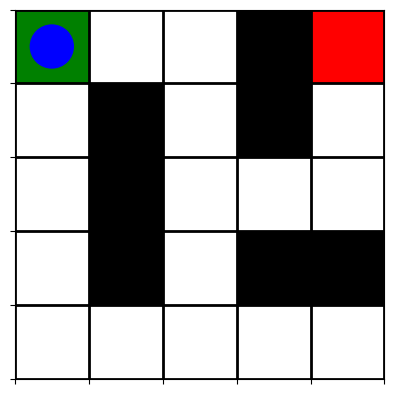

Python code for this plot:
import numpy as np
import matplotlib.pyplot as plt
from matplotlib.animation import FuncAnimation

# Maze layout (0: empty, 1: wall, 2: start, 3: goal)
maze = np.array([
    [2, 0, 0, 1, 3],
    [0, 1, 0, 1, 0],
    [0, 1, 0, 0, 0],
    [0, 1, 0, 1, 1],
    [0, 0, 0, 0, 0]
])

# Define parameters
actions = ["up", "down", "left", "right"]
num_actions = 4
alpha = 0.1  # Learning rate
gamma = 0.99  # Discount factor
epsilon = 0.1  # Exploration rate
episodes = 500

# Initialize Q-table
q_table = np.zeros((maze.shape[0], maze.shape[1], num_actions))

# Find start and goal positions
start_pos = np.argwhere(maze == 2)[0]
goal_pos = np.argwhere(maze == 3)[0]

# Visualization setup
fig, ax = plt.subplots()
ax.set_xticks(np.arange(-0.5, 5, 1))
ax.set_yticks(np.arange(-0.5, 5, 1))
ax.grid(which="both", color="black", linewidth=2)
ax.set_xticklabels([])
ax.set_yticklabels([])

# Color mapping: Start=green, Goal=red, Agent=blue, Walls=black
cmap = plt.cm.colors.ListedColormap(['white', 'black', 'green', 'red'])
img = ax.imshow(maze, cmap=cmap, interpolation='nearest')

agent_patch = plt.Circle((start_pos[1], start_pos[0]), 0.3, fc='blue')
ax.add_patch(agent_patch)

def get_reward(state):
    if (state == goal_pos).all():
        return 10
    if maze[tuple(state)] == 1:
        return -10  # Wall penalty
    return -1  # Step penalty

def move(state, action):
    new_state = np.copy(state)
    if action == 0 and state[0] > 0:  # Up
        new_state[0] -= 1
    elif action == 1 and state[0] < 4:  # Down
        new_state[0] += 1
    elif action == 2 and state[1] > 0:  # Left
        new_state[1] -= 1
    elif action == 3 and state[1] < 4:  # Right
        new_state[1] += 1
    return new_state

# Training loop
history = []
for episode in range(episodes):
    state = np.copy(start_pos)
    done = False
    
    while not done:
        if np.random.uniform(0, 1) < epsilon:
            action = np.random.randint(4)
        else:
            action = np.argmax(q_table[state[0], state[1]])
            
        next_state = move(state, action)
        reward = get_reward(next_state)
        
        # Q-learning update
        old_value = q_table[state[0], state[1], action]
        next_max = np.max(q_table[next_state[0], next_state[1]])
        new_value = old_value + alpha * (reward + gamma * next_max - old_value)
        q_table[state[0], state[1], action] = new_value
        
        # Update visualization every 50 episodes
        if episode % 50 == 0:
            history.append((state[0], state[1]))
            
        if (next_state == goal_pos).all() or maze[tuple(next_state)] == 1:
            done = True
            
        state = next_state

# Animation function with early stopping
def update(frame):
    y, x = history[frame]
    agent_patch.center = (x, y)
    
    # Stop animation if goal is reached
    if np.array_equal([y, x], goal_pos):
        ani.event_source.stop()
    
    return agent_patch,

# Create animation
ani = FuncAnimation(fig, update, frames=len(history), interval=50, blit=True)
plt.show()